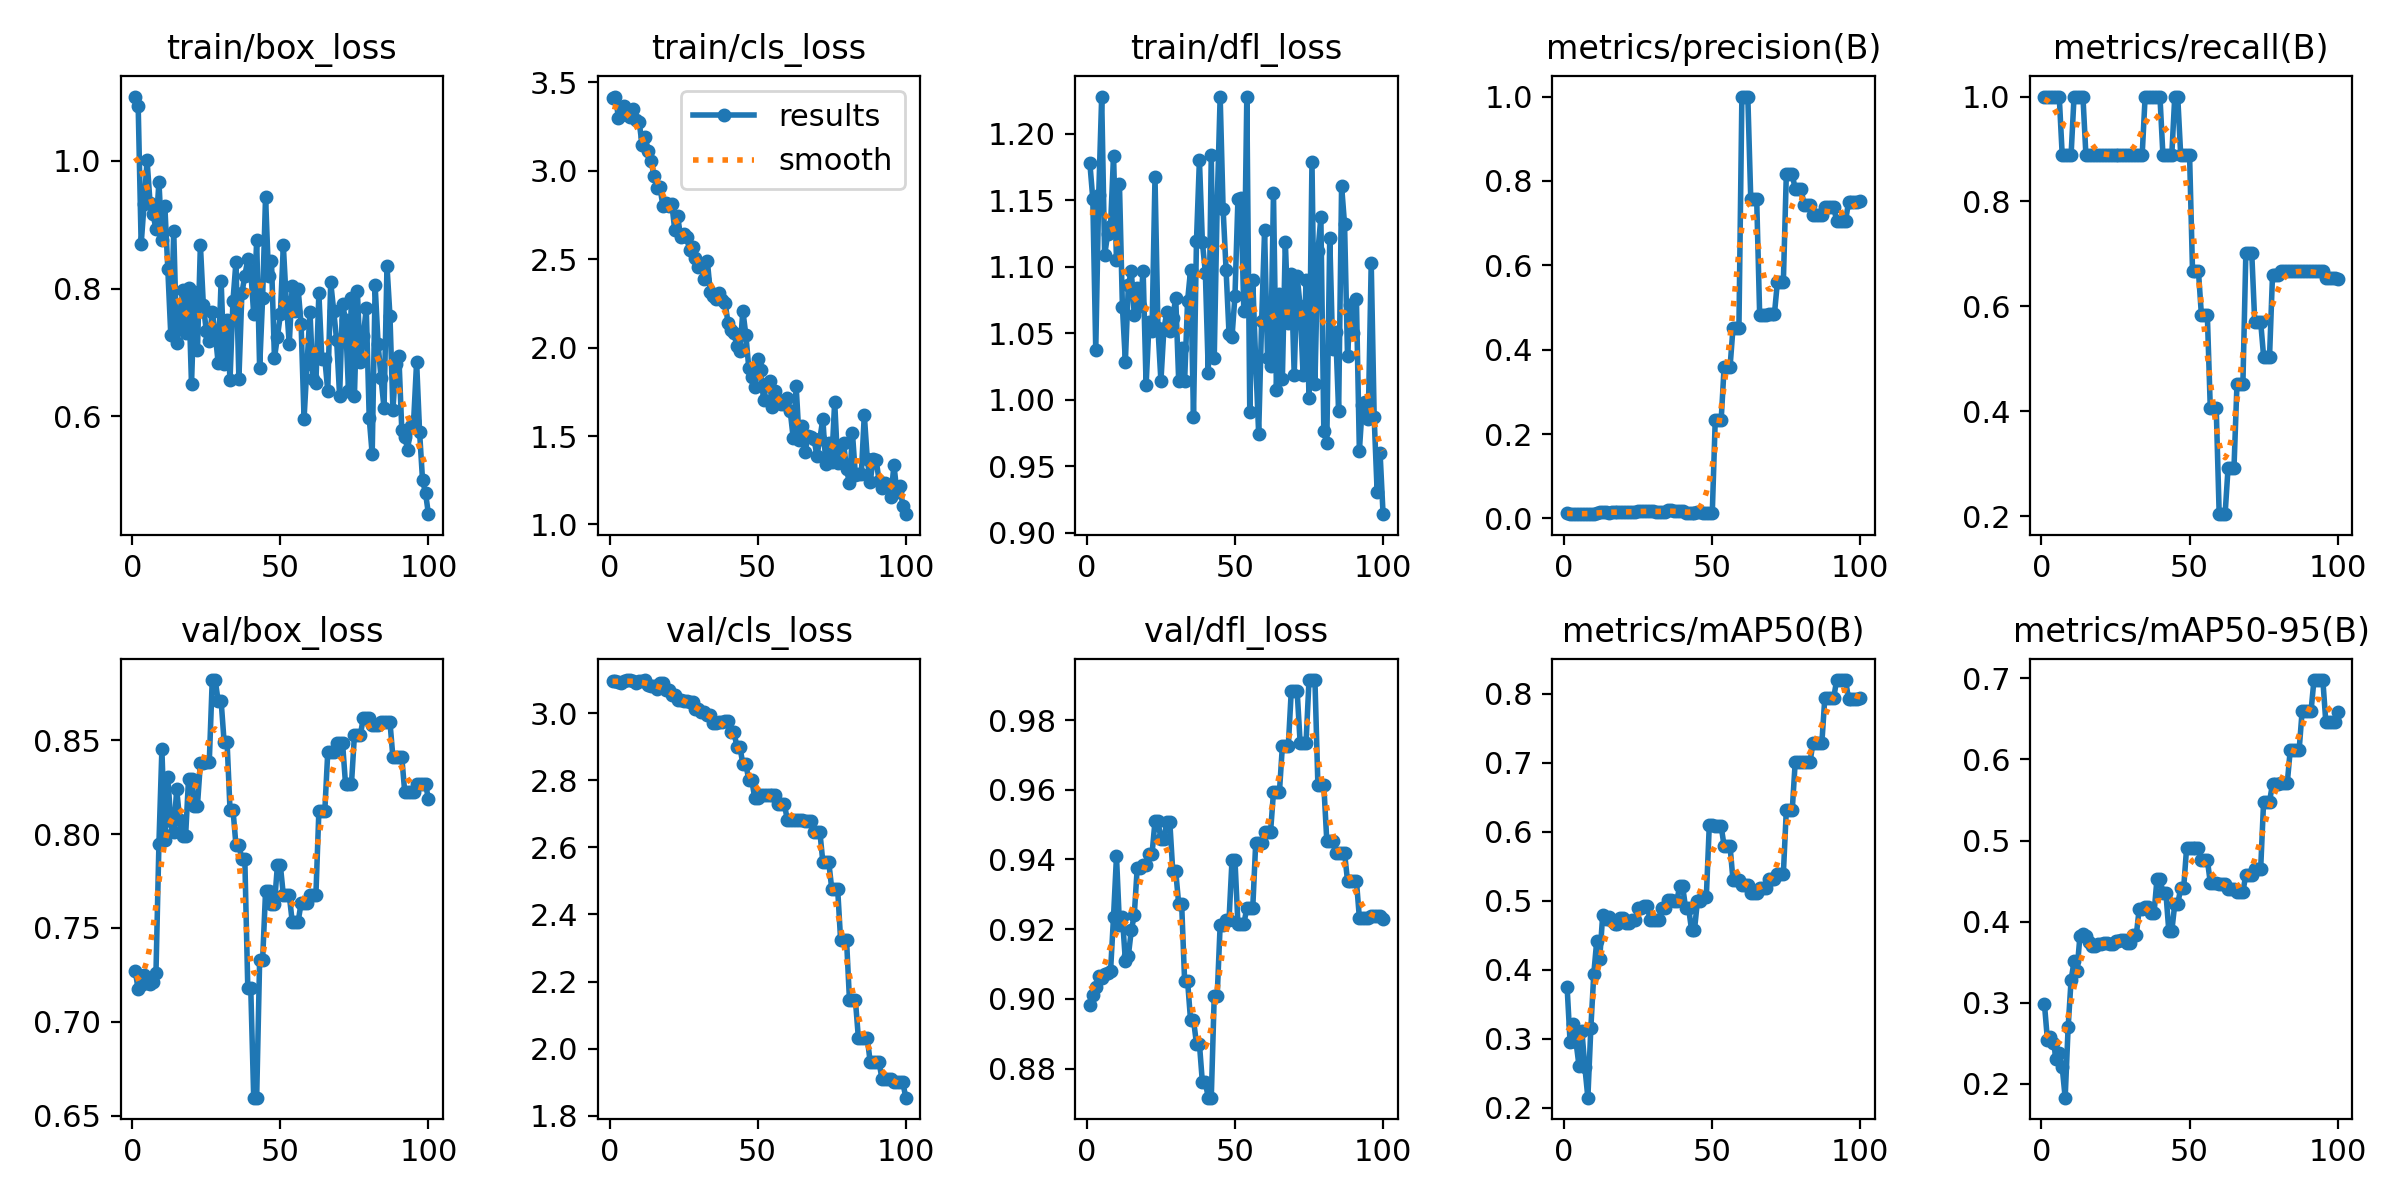

Data behind this chart, as committed beside it:
epoch, time, train/box_loss, train/cls_loss, train/dfl_loss, metrics/precision(B), metrics/recall(B), metrics/mAP50(B), metrics/mAP50-95(B), val/box_loss, val/cls_loss, val/dfl_loss, lr/pg0, lr/pg1, lr/pg2
1, 2.855, 1.101, 3.409, 1.178, 0.01263, 1, 0.3743, 0.2987, 0.7272, 3.096, 0.8982, 0, 0, 0
2, 3.419, 1.085, 3.419, 1.151, 0.01182, 1, 0.2944, 0.2547, 0.7174, 3.096, 0.9011, 1.23763e-05, 1.23763e-05, 1.23763e-05
3, 3.892, 0.8695, 3.297, 1.038, 0.01166, 1, 0.321, 0.2578, 0.7195, 3.093, 0.9035, 2.4505e-05, 2.4505e-05, 2.4505e-05
4, 4.308, 0.9329, 3.314, 1.154, 0.01155, 1, 0.2952, 0.2508, 0.7251, 3.091, 0.9067, 3.63862e-05, 3.63862e-05, 3.63862e-05
5, 4.715, 1.001, 3.364, 1.227, 0.01154, 1, 0.2607, 0.231, 0.7207, 3.097, 0.9059, 4.802e-05, 4.802e-05, 4.802e-05
6, 5.13, 0.9343, 3.316, 1.109, 0.01167, 1, 0.3102, 0.2382, 0.7201, 3.099, 0.9071, 5.94062e-05, 5.94062e-05, 5.94062e-05
7, 5.522, 0.9166, 3.303, 1.124, 0.01031, 0.8889, 0.258, 0.2207, 0.7213, 3.098, 0.9073, 7.0545e-05, 7.0545e-05, 7.0545e-05
8, 5.915, 0.8933, 3.349, 1.131, 0.01044, 0.8889, 0.2142, 0.1831, 0.726, 3.098, 0.9081, 8.14362e-05, 8.14362e-05, 8.14362e-05
9, 6.354, 0.967, 3.285, 1.183, 0.01025, 0.8889, 0.3147, 0.2696, 0.7948, 3.089, 0.9235, 9.208e-05, 9.208e-05, 9.208e-05
10, 6.833, 0.8764, 3.275, 1.105, 0.01045, 0.8889, 0.3938, 0.3282, 0.8451, 3.097, 0.9409, 0.0001025, 0.0001025, 0.0001025
11, 7.309, 0.9289, 3.143, 1.162, 0.01373, 1, 0.442, 0.3511, 0.797, 3.098, 0.9213, 0.0001126, 0.0001126, 0.0001126
12, 7.774, 0.8306, 3.192, 1.07, 0.01526, 1, 0.4155, 0.3396, 0.8302, 3.098, 0.9234, 0.0001225, 0.0001225, 0.0001225
13, 8.241, 0.7279, 3.112, 1.029, 0.01602, 1, 0.4787, 0.3827, 0.8067, 3.085, 0.911, 0.0001322, 0.0001322, 0.0001322
14, 8.717, 0.8898, 3.055, 1.086, 0.0163, 1, 0.473, 0.3848, 0.8011, 3.081, 0.9123, 0.0001416, 0.0001416, 0.0001416
15, 9.19, 0.7152, 2.972, 1.097, 0.01305, 0.8889, 0.4764, 0.382, 0.8237, 3.08, 0.9197, 0.0001507, 0.0001507, 0.0001507
16, 9.662, 0.7415, 2.901, 1.064, 0.01436, 0.8889, 0.4707, 0.3744, 0.8075, 3.072, 0.924, 0.0001597, 0.0001597, 0.0001597
17, 10.15, 0.7981, 2.907, 1.084, 0.01492, 0.8889, 0.4668, 0.37, 0.7988, 3.089, 0.9376, 0.0001683, 0.0001683, 0.0001683
18, 10.62, 0.7296, 2.802, 1.071, 0.01492, 0.8889, 0.4668, 0.37, 0.7988, 3.089, 0.9376, 0.0001767, 0.0001767, 0.0001767
19, 11.08, 0.8013, 2.817, 1.097, 0.01577, 0.8889, 0.4749, 0.373, 0.8294, 3.07, 0.9384, 0.0001849, 0.0001849, 0.0001849
20, 11.53, 0.6501, 2.799, 1.011, 0.01577, 0.8889, 0.4749, 0.373, 0.8294, 3.07, 0.9384, 0.0001928, 0.0001928, 0.0001928
21, 12, 0.795, 2.814, 1.058, 0.01592, 0.8889, 0.4681, 0.3735, 0.8151, 3.055, 0.9416, 0.0002005, 0.0002005, 0.0002005
22, 12.45, 0.7031, 2.667, 1.052, 0.01592, 0.8889, 0.4681, 0.3735, 0.8151, 3.055, 0.9416, 0.0002079, 0.0002079, 0.0002079
23, 12.93, 0.8683, 2.742, 1.167, 0.01463, 0.8889, 0.4718, 0.3721, 0.8379, 3.038, 0.9509, 0.0002151, 0.0002151, 0.0002151
24, 15.17, 0.7739, 2.623, 1.054, 0.01463, 0.8889, 0.4718, 0.3721, 0.8379, 3.038, 0.9509, 0.000222, 0.000222, 0.000222
25, 15.64, 0.7332, 2.645, 1.014, 0.01782, 0.8889, 0.4892, 0.3764, 0.8385, 3.036, 0.946, 0.0002287, 0.0002287, 0.0002287
26, 16.09, 0.7179, 2.625, 1.053, 0.01782, 0.8889, 0.4892, 0.3764, 0.8385, 3.036, 0.946, 0.0002352, 0.0002352, 0.0002352
27, 16.56, 0.7636, 2.554, 1.066, 0.01736, 0.8889, 0.4923, 0.3772, 0.8819, 3.034, 0.9508, 0.0002413, 0.0002413, 0.0002413
28, 17, 0.7298, 2.568, 1.052, 0.01736, 0.8889, 0.4923, 0.3772, 0.8819, 3.034, 0.9508, 0.0002473, 0.0002473, 0.0002473
29, 17.47, 0.6833, 2.506, 1.061, 0.01718, 0.8889, 0.4725, 0.3733, 0.8708, 3.011, 0.9366, 0.000253, 0.000253, 0.000253
30, 17.96, 0.8123, 2.458, 1.077, 0.01718, 0.8889, 0.4725, 0.3733, 0.8708, 3.011, 0.9366, 0.0002584, 0.0002584, 0.0002584
31, 18.45, 0.6816, 2.473, 1.014, 0.01615, 0.8889, 0.4723, 0.3831, 0.8492, 3.004, 0.9272, 0.0002636, 0.0002636, 0.0002636
32, 18.92, 0.7503, 2.387, 1.039, 0.01615, 0.8889, 0.4723, 0.3831, 0.8492, 3.004, 0.9272, 0.0002686, 0.0002686, 0.0002686
33, 19.42, 0.6565, 2.492, 1.014, 0.01509, 0.8889, 0.4898, 0.4159, 0.813, 2.996, 0.9052, 0.0002733, 0.0002733, 0.0002733
34, 19.92, 0.7807, 2.315, 1.074, 0.01509, 0.8889, 0.4898, 0.4159, 0.813, 2.996, 0.9052, 0.0002777, 0.0002777, 0.0002777
35, 20.4, 0.8413, 2.294, 1.097, 0.02022, 1, 0.5009, 0.4185, 0.7942, 2.97, 0.894, 0.0002819, 0.0002819, 0.0002819
36, 20.85, 0.6586, 2.273, 0.9869, 0.02022, 1, 0.5009, 0.4185, 0.7942, 2.97, 0.894, 0.0002859, 0.0002859, 0.0002859
37, 21.33, 0.7922, 2.306, 1.119, 0.01745, 1, 0.4992, 0.4104, 0.7866, 2.975, 0.8871, 0.0002896, 0.0002896, 0.0002896
38, 21.78, 0.8202, 2.27, 1.18, 0.01745, 1, 0.4992, 0.4104, 0.7866, 2.975, 0.8871, 0.0002931, 0.0002931, 0.0002931
39, 22.25, 0.8457, 2.252, 1.118, 0.01701, 1, 0.5206, 0.4527, 0.7182, 2.976, 0.876, 0.0002963, 0.0002963, 0.0002963
40, 22.7, 0.8282, 2.14, 1.096, 0.01701, 1, 0.5206, 0.4527, 0.7182, 2.976, 0.876, 0.0002993, 0.0002993, 0.0002993
41, 23.17, 0.7593, 2.101, 1.02, 0.01263, 0.8889, 0.4893, 0.436, 0.6597, 2.943, 0.8717, 0.000302, 0.000302, 0.000302
42, 23.61, 0.8754, 2.082, 1.184, 0.01263, 0.8889, 0.4893, 0.436, 0.6597, 2.943, 0.8717, 0.0003045, 0.0003045, 0.0003045
43, 24.08, 0.6753, 2.007, 1.031, 0.01295, 0.8889, 0.4578, 0.3884, 0.7328, 2.9, 0.9009, 0.0003067, 0.0003067, 0.0003067
44, 24.52, 0.7848, 1.979, 1.147, 0.01295, 0.8889, 0.4578, 0.3884, 0.7328, 2.9, 0.9009, 0.0003087, 0.0003087, 0.0003087
45, 24.98, 0.9441, 2.207, 1.228, 0.01601, 1, 0.4997, 0.4215, 0.7695, 2.848, 0.9212, 0.0003104, 0.0003104, 0.0003104
46, 25.43, 0.8202, 2.074, 1.143, 0.01601, 1, 0.4997, 0.4215, 0.7695, 2.848, 0.9212, 0.0003119, 0.0003119, 0.0003119
47, 25.9, 0.8428, 1.885, 1.098, 0.01231, 0.8889, 0.5059, 0.4412, 0.7626, 2.802, 0.9228, 0.0003131, 0.0003131, 0.0003131
48, 26.35, 0.6912, 1.837, 1.049, 0.01231, 0.8889, 0.5059, 0.4412, 0.7626, 2.802, 0.9228, 0.0003141, 0.0003141, 0.0003141
49, 26.82, 0.7239, 1.779, 1.047, 0.01204, 0.8889, 0.6099, 0.4909, 0.7833, 2.747, 0.9398, 0.0003149, 0.0003149, 0.0003149
50, 27.28, 0.7593, 1.937, 1.078, 0.01204, 0.8889, 0.6099, 0.4909, 0.7833, 2.747, 0.9398, 0.0003154, 0.0003154, 0.0003154
51, 27.75, 0.8675, 1.873, 1.151, 0.2328, 0.6667, 0.6079, 0.4911, 0.7675, 2.756, 0.9215, 0.0003156, 0.0003156, 0.0003156
52, 28.2, 0.7793, 1.701, 1.151, 0.2328, 0.6667, 0.6079, 0.4911, 0.7675, 2.756, 0.9215, 0.0003156, 0.0003156, 0.0003156
53, 28.64, 0.7133, 1.796, 1.066, 0.2328, 0.6667, 0.6079, 0.4911, 0.7675, 2.756, 0.9215, 0.0003154, 0.0003154, 0.0003154
54, 29.11, 0.8039, 1.81, 1.228, 0.3587, 0.5833, 0.5792, 0.4763, 0.7534, 2.757, 0.926, 0.0003149, 0.0003149, 0.0003149
55, 29.56, 0.7645, 1.664, 0.9909, 0.3587, 0.5833, 0.5792, 0.4763, 0.7534, 2.757, 0.926, 0.0003141, 0.0003141, 0.0003141
56, 30.02, 0.7995, 1.754, 1.09, 0.3587, 0.5833, 0.5792, 0.4763, 0.7534, 2.757, 0.926, 0.0003132, 0.0003132, 0.0003132
57, 30.48, 0.7441, 1.703, 1.029, 0.4516, 0.4053, 0.5296, 0.4481, 0.7632, 2.73, 0.9446, 0.0003119, 0.0003119, 0.0003119
58, 30.93, 0.5961, 1.68, 0.9745, 0.4516, 0.4053, 0.5296, 0.4481, 0.7632, 2.73, 0.9446, 0.0003104, 0.0003104, 0.0003104
59, 31.37, 0.6814, 1.683, 1.059, 0.4516, 0.4053, 0.5296, 0.4481, 0.7632, 2.73, 0.9446, 0.0003087, 0.0003087, 0.0003087
60, 31.85, 0.7632, 1.717, 1.127, 1, 0.2037, 0.5227, 0.4468, 0.7677, 2.682, 0.9477, 0.0003067, 0.0003067, 0.0003067
... 40 more rows
